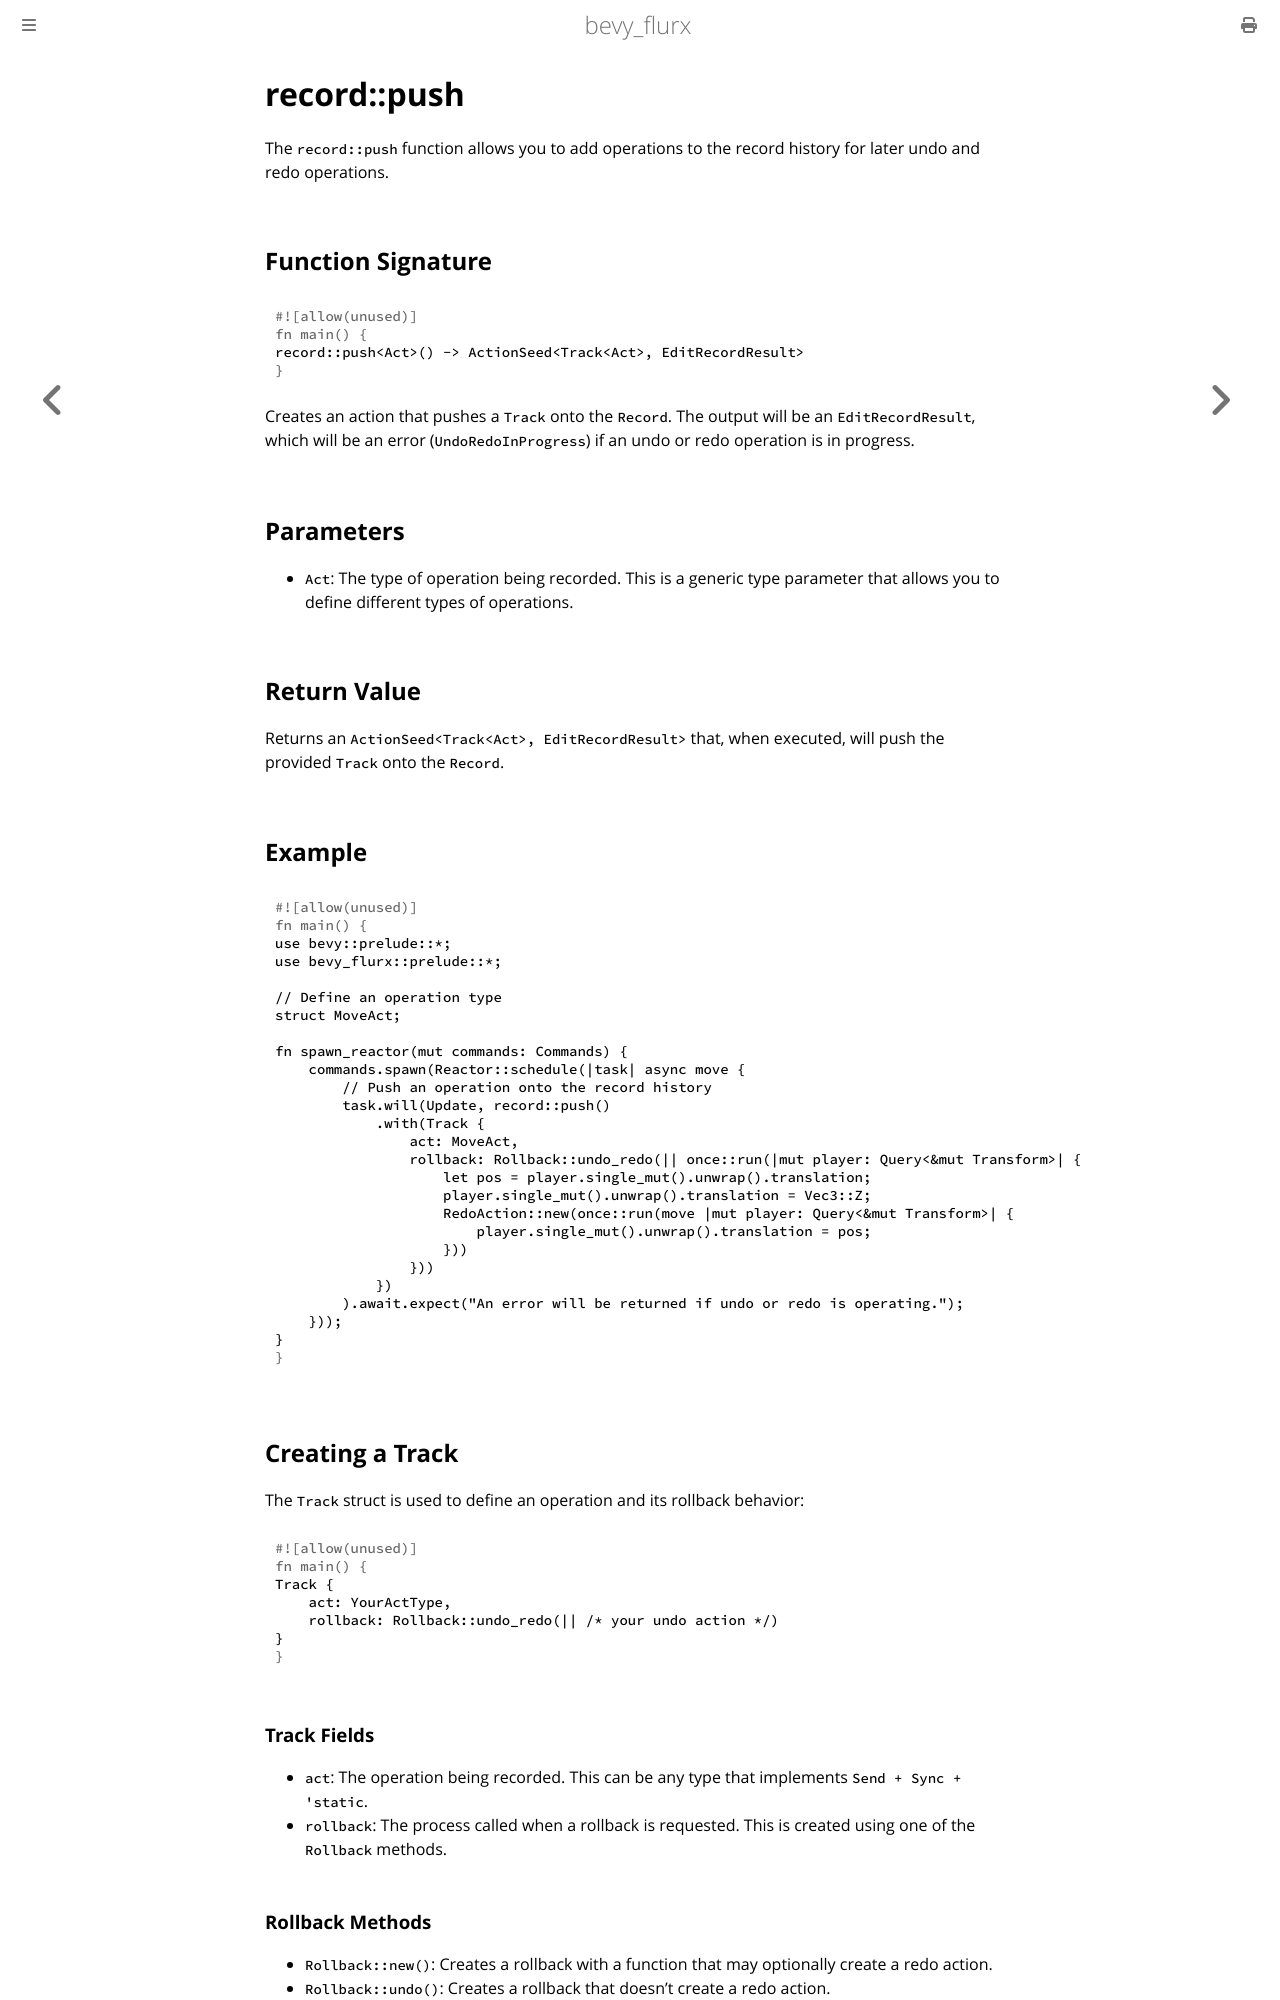

repository: not-elm/bevy_flurx · page: actions/record/push.html · generator: mdbook

# record::push

The `record::push` function allows you to add operations to the record history for later undo and redo operations.

## Function Signature

```rust
record::push<Act>() -> ActionSeed<Track<Act>, EditRecordResult>
```

Creates an action that pushes a `Track` onto the `Record`. The output will be an `EditRecordResult`, which will be an error (`UndoRedoInProgress`) if an undo or redo operation is in progress.

## Parameters

- `Act`: The type of operation being recorded. This is a generic type parameter that allows you to define different types of operations.

## Return Value

Returns an `ActionSeed<Track<Act>, EditRecordResult>` that, when executed, will push the provided `Track` onto the `Record`.

## Example

```rust
use bevy::prelude::*;
use bevy_flurx::prelude::*;

// Define an operation type
struct MoveAct;

fn spawn_reactor(mut commands: Commands) {
    commands.spawn(Reactor::schedule(|task| async move {
        // Push an operation onto the record history
        task.will(Update, record::push()
            .with(Track {
                act: MoveAct,
                rollback: Rollback::undo_redo(|| once::run(|mut player: Query<&mut Transform>| {
                    let pos = player.single_mut().unwrap().translation;
                    player.single_mut().unwrap().translation = Vec3::Z;
                    RedoAction::new(once::run(move |mut player: Query<&mut Transform>| {
                        player.single_mut().unwrap().translation = pos;
                    }))
                }))
            })
        ).await.expect("An error will be returned if undo or redo is operating.");
    }));
}
```

## Creating a Track

The `Track` struct is used to define an operation and its rollback behavior:

```rust
Track {
    act: YourActType,
    rollback: Rollback::undo_redo(|| /* your undo action */)
}
```

### Track Fields

- `act`: The operation being recorded. This can be any type that implements `Send + Sync + 'static`.
- `rollback`: The process called when a rollback is requested. This is created using one of the `Rollback` methods.
